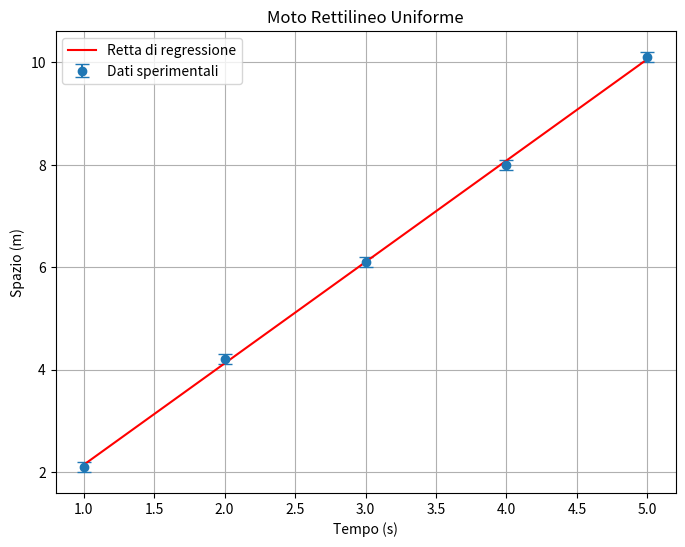

Write Python code to recreate this figure.
import numpy as np
from scipy.optimize import curve_fit
import matplotlib.pyplot as plt

# Dati sperimentali
tempo = np.array([1.0, 2.0, 3.0, 4.0, 5.0])
spazio = np.array([2.1, 4.2, 6.1, 8.0, 10.1])
error_spazio = np.array([0.1, 0.1, 0.1, 0.1, 0.1])  


# Definizione della funzione di modello lineare
def linear_model(t, s0, v):
    return s0 + v * t

# Regressione lineare
params, covariance = curve_fit(linear_model, tempo, spazio)
s0 = params[0]
v = params[1]
std_err = np.sqrt(np.diag(covariance))

# Calcolo dell'errore sulla velocità
v_error = std_err[1]
print(f"Velocità (v): {v:.2f} +- {v_error:.2f} m/s")

# Creazione del grafico
plt.figure(figsize=(8, 6))
plt.errorbar(tempo, spazio, yerr=error_spazio, fmt='o', label='Dati sperimentali', capsize=5)
plt.plot(tempo, linear_model(tempo, *params), 'r-', label='Retta di regressione')
plt.title('Moto Rettilineo Uniforme')
plt.xlabel('Tempo (s)')
plt.ylabel('Spazio (m)')
plt.legend()
plt.grid(True)
plt.show()
